Image classification data set "dataset" (brokensnake8-sys/4222411014_YASIN-APRIAN-RET503-P2---Transfer-Learning on GitHub). Class labels (5): arduino uno, ESP32, RFID card, kosong, RFID RC522 module.

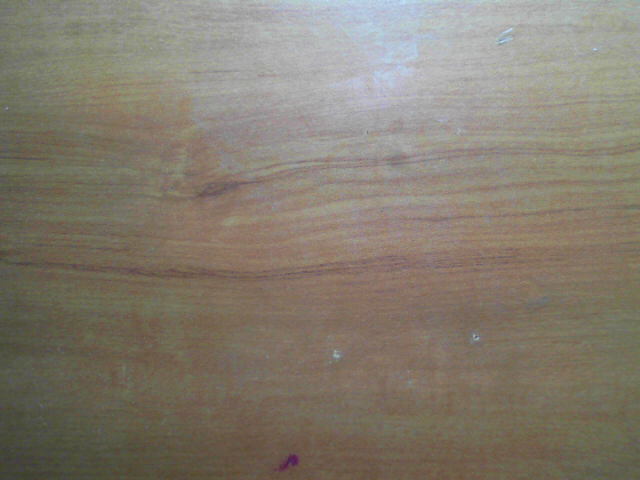
Label: kosong

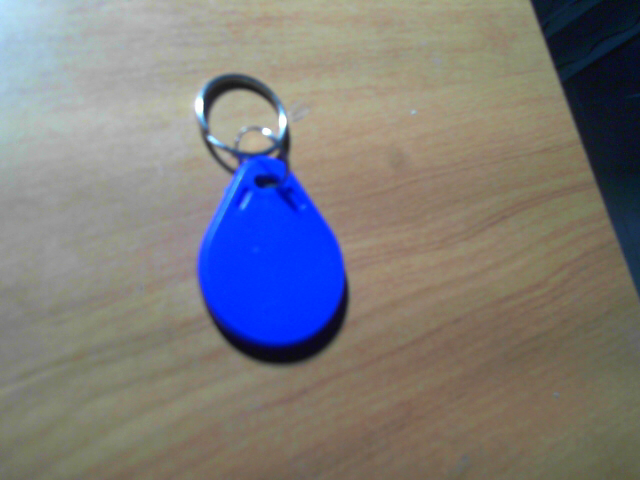
Label: RFID card

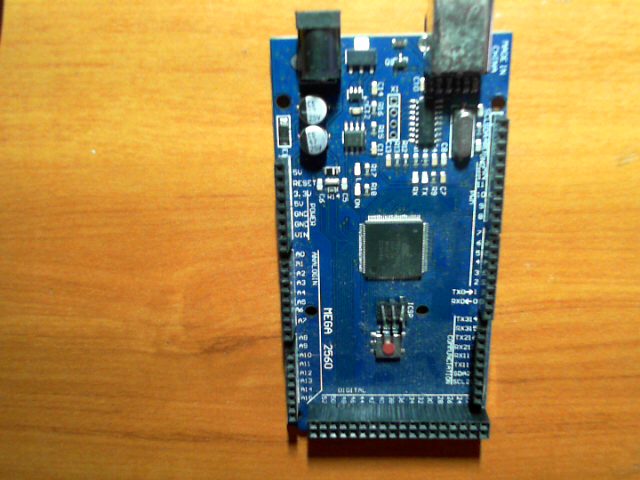
Label: arduino uno

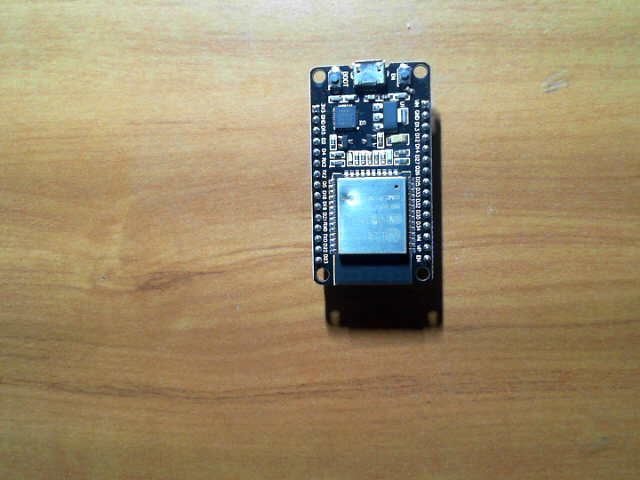
Label: ESP32

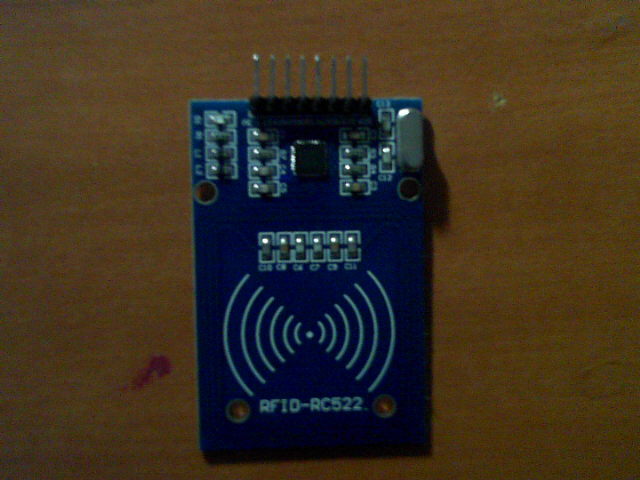
Label: RFID RC522 module

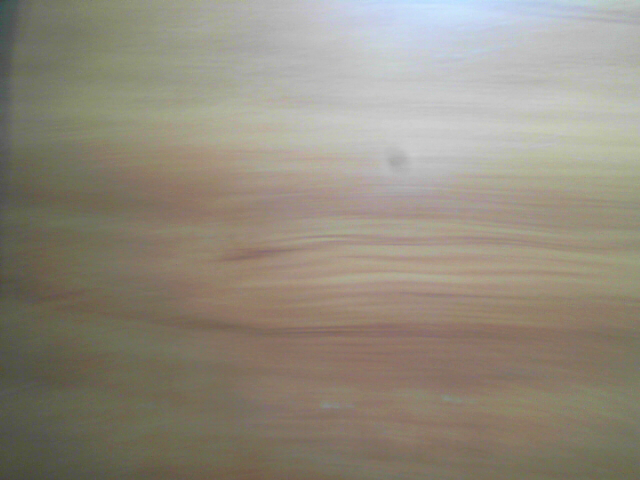
Label: kosong
